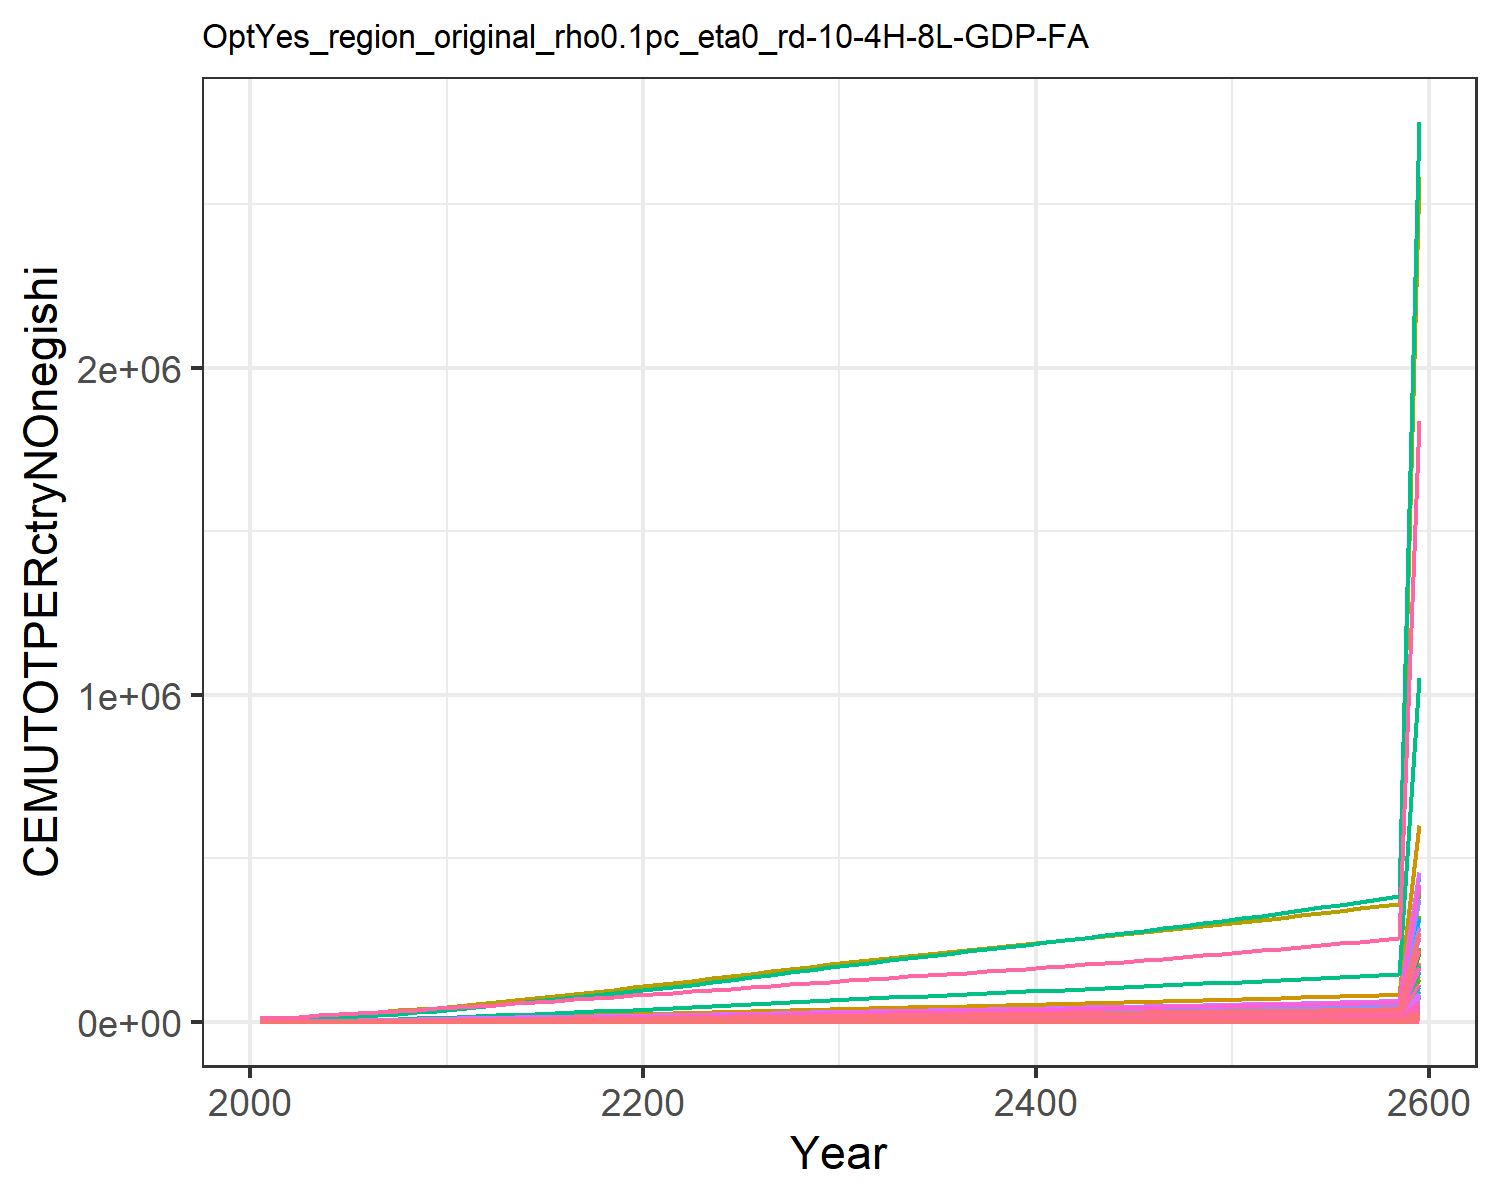

Data behind this chart, as committed beside it:
44.23161927947671, 46.52547906947925, 10.408504728281219, 292.5637002908402, 347.3175745472331, 8.552635393911812, 637.3340699081874, 221.94793769729947, 45.639920116945895, 7.84292010888736, 263.412120289616, 10.505677905795634, 16.93715796603894, 260.27339132705555, 38.175490549380704, 30.769277393173812, 4.356307412302524, 12.768446195976313, 47.13527159962087, 1.3944005947478149, 37.96650092254304, 1271.244517100352, 2.016901807199579, 7.158132815187024
54.89, 73.81, 12.49, 460.2, 507.6, 10.16, 770.6, 257.4, 55.31, 10.3, 305.2, 15.02, 23.79, 336.1, 46.52, 48.07, 6.419, 15.37, 57.33, 1.965, 53.22, 1839, 2.932, 10.23
73.19, 119, 16.84, 708.9, 731.3, 13.5, 982.7, 322.5, 75.53, 13.52, 382.2, 21.85, 33.9, 482.6, 63.93, 73.65, 9.314, 20.79, 78.55, 2.75, 74.13, 2631, 4.211, 17.13
96.09, 183.8, 21.54, 1005, 987.9, 17.1, 1185, 383.3, 97.42, 17.48, 454, 31.14, 47.48, 673.4, 82.8, 104, 12.64, 26.64, 101.5, 3.643, 97.87, 3537, 5.676, 26.53
123.8, 274.2, 26.62, 1350, 1264, 20.98, 1380, 445.9, 121.1, 22.37, 527.9, 43.62, 65.51, 911.4, 103.2, 139.5, 16.23, 32.97, 126.4, 4.599, 123.2, 4511, 7.253, 38.61
153.3, 377.9, 31.88, 1701, 1537, 25, 1555, 505.2, 145.6, 27.26, 597.9, 57.39, 85.18, 1172, 124.4, 175.4, 19.77, 39.53, 152.2, 5.534, 148, 5469, 8.806, 52.21
184.6, 488.8, 37.43, 2064, 1816, 29.25, 1710, 561.3, 171.6, 32.06, 664.2, 71.79, 105.6, 1453, 146.8, 212.5, 23.41, 46.46, 179.4, 6.493, 173.4, 6454, 10.4, 67.13
220.9, 621.5, 43.24, 2467, 2114, 33.69, 1862, 617.1, 198.7, 37.76, 730.1, 88.99, 130, 1778, 170.2, 253.8, 27.28, 53.71, 207.9, 7.512, 200.4, 7500, 12.1, 84.36
262, 777.6, 49.23, 2914, 2426, 38.27, 2010, 672.2, 226.7, 44.41, 795.1, 109.2, 158.6, 2147, 194.3, 299.5, 31.35, 61.18, 237.3, 8.584, 228.8, 8600, 13.88, 103.9
308.8, 969, 54.97, 3434, 2751, 42.67, 2140, 722.2, 253.5, 52.52, 854.1, 133.9, 193.7, 2566, 217.4, 352.8, 35.57, 68.35, 265.4, 9.696, 258.2, 9741, 15.73, 126.1
356.4, 1156, 61.72, 3929, 3094, 47.85, 2301, 782.3, 285, 60.11, 925.1, 157.9, 227.6, 2995, 244.6, 403.4, 40.04, 76.77, 298.5, 10.87, 289.5, 10950, 17.69, 149
408.2, 1318, 69.68, 4267, 3415, 53.96, 2485, 848.6, 322, 66.29, 1003, 178.3, 256.3, 3463, 276.5, 438, 44.21, 86.69, 337.3, 11.98, 318.6, 12078, 19.52, 173.9
457.5, 1479, 78.88, 4691, 3803, 61.03, 2719, 933.1, 364.9, 72.49, 1103, 198.7, 285.1, 3908, 313.3, 481.4, 49.26, 98.16, 382.2, 13.31, 353.9, 13445, 21.74, 197.7
508.9, 1643, 88.22, 5097, 4184, 68.2, 2945, 1015, 408.4, 78.81, 1200, 219.5, 314.3, 4373, 350.8, 522.9, 54.22, 109.8, 427.8, 14.62, 388.5, 14786, 23.91, 222.5
561.9, 1807, 97.7, 5489, 4559, 75.49, 3167, 1096, 452.6, 85.15, 1295, 240.3, 343.7, 4852, 388.8, 563.1, 59.11, 121.6, 474.1, 15.91, 422.7, 16109, 26.06, 248.1
615.9, 1969, 107.3, 5871, 4931, 82.88, 3386, 1176, 497.4, 91.46, 1390, 260.9, 372.9, 5339, 427.4, 602.2, 63.95, 133.6, 521.1, 17.19, 456.5, 17417, 28.18, 274.1
670.4, 2129, 117, 6243, 5297, 90.35, 3605, 1256, 542.7, 97.67, 1485, 281.2, 401.6, 5831, 466.5, 640.3, 68.73, 145.8, 568.6, 18.45, 489.8, 18710, 30.28, 300.4
724.9, 2284, 126.8, 6605, 5660, 97.89, 3823, 1336, 588.4, 103.7, 1579, 301, 429.6, 6323, 505.8, 677.3, 73.45, 158, 616.4, 19.7, 522.8, 19986, 32.35, 326.6
779.1, 2435, 136.7, 6958, 6016, 105.5, 4042, 1416, 634.3, 109.6, 1674, 320.2, 456.7, 6811, 545.3, 713.5, 78.1, 170.3, 664.5, 20.92, 555.2, 21242, 34.39, 352.7
832.7, 2579, 146.5, 7300, 6367, 113, 4261, 1496, 680.4, 115.2, 1769, 338.6, 482.8, 7294, 584.9, 748.6, 82.67, 182.6, 712.7, 22.13, 587.1, 22477, 36.39, 378.6
890.2, 2733, 156.7, 7673, 6742, 120.9, 4482, 1578, 727.7, 121.4, 1865, 358.3, 510.8, 7811, 625.7, 786.8, 87.56, 195.3, 762.4, 23.42, 621.3, 23800, 38.54, 406.1
953.5, 2901, 167.2, 8091, 7154, 129, 4705, 1661, 776.9, 128.2, 1963, 380, 541.6, 8378, 668, 829.6, 92.92, 208.4, 813.9, 24.84, 658.9, 25251, 40.9, 436.3
1018, 3093, 177.9, 8521, 7577, 137.2, 4929, 1745, 826.9, 136.1, 2063, 404.8, 576.9, 8960, 711, 873.7, 98.43, 221.8, 866.2, 26.3, 697.5, 26742, 43.32, 467.3
1085, 3292, 188.7, 8959, 8008, 145.5, 5156, 1830, 877.3, 144.3, 2163, 430.5, 613.5, 9552, 754.4, 918.6, 104, 235.3, 919, 27.79, 736.8, 28260, 45.78, 498.8
1152, 3495, 199.6, 9402, 8444, 153.9, 5383, 1916, 928.1, 152.7, 2264, 456.7, 650.9, 10150, 798.1, 964, 109.7, 248.9, 972.2, 29.29, 776.5, 29796, 48.27, 530.7
1219, 3701, 210.5, 9848, 8884, 162.3, 5620, 2005, 979.2, 161.1, 2370, 483.3, 688.8, 10753, 842.1, 1010, 115.5, 262.6, 1026, 30.81, 816.7, 31348, 50.79, 562.8
1287, 3907, 221.5, 10297, 9329, 170.8, 5862, 2096, 1031, 169.7, 2477, 510.1, 727, 11360, 886.4, 1056, 121.2, 276.3, 1080, 32.34, 857.3, 32913, 53.33, 595.1
1355, 4115, 232.6, 10750, 9777, 179.3, 6105, 2188, 1082, 178.3, 2585, 537, 765.5, 11968, 930.9, 1102, 127.1, 290.2, 1134, 33.89, 898.1, 34491, 55.89, 627.6
1423, 4324, 243.7, 11205, 10228, 187.9, 6347, 2279, 1134, 187, 2693, 564.1, 804.2, 12579, 975.7, 1149, 133, 304.1, 1188, 35.45, 939.4, 36082, 58.48, 660.2
1492, 4533, 254.9, 11664, 10684, 196.6, 6589, 2371, 1187, 195.7, 2802, 591.3, 843, 13193, 1021, 1196, 138.9, 318.1, 1243, 37.02, 981, 37687, 61.08, 693
1559, 4735, 265.7, 12107, 11121, 204.9, 6818, 2458, 1237, 204, 2905, 617.5, 880.5, 13785, 1064, 1242, 144.6, 331.6, 1296, 38.52, 1021, 39226, 63.58, 724.6
1622, 4926, 275.9, 12528, 11532, 212.8, 7031, 2539, 1285, 212, 3000, 642.3, 916.1, 14348, 1105, 1285, 150, 344.4, 1346, 39.94, 1058, 40673, 65.93, 754.8
1684, 5114, 286, 12944, 11937, 220.5, 7239, 2619, 1332, 219.8, 3094, 666.8, 951.1, 14902, 1146, 1328, 155.2, 357, 1395, 41.34, 1095, 42097, 68.25, 784.5
1745, 5300, 296, 13359, 12339, 228.2, 7447, 2698, 1379, 227.5, 3187, 691, 985.8, 15451, 1186, 1370, 160.5, 369.5, 1444, 42.72, 1132, 43511, 70.55, 813.9
1807, 5484, 305.9, 13773, 12739, 235.9, 7653, 2777, 1425, 235.2, 3281, 715, 1020, 15996, 1226, 1413, 165.7, 382, 1493, 44.1, 1168, 44921, 72.84, 843.2
1868, 5668, 315.8, 14188, 13140, 243.6, 7861, 2856, 1472, 242.9, 3374, 739, 1055, 16539, 1266, 1456, 170.9, 394.4, 1542, 45.48, 1205, 46333, 75.13, 872.3
1929, 5851, 325.8, 14606, 13543, 251.3, 8070, 2936, 1519, 250.5, 3468, 762.9, 1089, 17082, 1306, 1499, 176.2, 406.9, 1591, 46.87, 1242, 47749, 77.44, 901.5
1990, 6034, 335.8, 15026, 13948, 259, 8280, 3017, 1566, 258.2, 3564, 786.8, 1123, 17625, 1347, 1542, 181.4, 419.5, 1640, 48.27, 1279, 49174, 79.75, 930.7
2051, 6217, 345.8, 15449, 14356, 266.8, 8493, 3098, 1613, 265.9, 3660, 810.8, 1158, 18169, 1387, 1585, 186.7, 432.1, 1689, 49.67, 1316, 50608, 82.08, 960
2113, 6401, 355.9, 15877, 14767, 274.6, 8708, 3181, 1660, 273.6, 3757, 834.8, 1193, 18715, 1428, 1629, 192.1, 444.8, 1739, 51.09, 1353, 52054, 84.43, 989.4
2175, 6585, 366.1, 16309, 15181, 282.5, 8926, 3264, 1708, 281.4, 3856, 859, 1227, 19264, 1469, 1674, 197.5, 457.6, 1789, 52.52, 1391, 53513, 86.81, 1019
2237, 6771, 376.4, 16746, 15601, 290.4, 9146, 3349, 1756, 289.2, 3955, 883.3, 1262, 19816, 1511, 1719, 203, 470.5, 1840, 53.97, 1429, 54988, 89.21, 1049
2300, 6957, 386.8, 17188, 16025, 298.5, 9370, 3435, 1805, 297.1, 4057, 907.7, 1298, 20371, 1553, 1764, 208.5, 483.5, 1891, 55.43, 1468, 56480, 91.63, 1079
2363, 7145, 397.3, 17636, 16454, 306.6, 9596, 3522, 1854, 305, 4160, 932.4, 1333, 20931, 1595, 1810, 214.1, 496.7, 1942, 56.91, 1507, 57990, 94.09, 1109
2427, 7334, 407.9, 18091, 16890, 314.8, 9826, 3611, 1904, 313, 4264, 957.3, 1369, 21496, 1638, 1857, 219.8, 510, 1995, 58.41, 1547, 59521, 96.58, 1139
2492, 7525, 418.7, 18552, 17331, 323.2, 10060, 3701, 1955, 321.1, 4370, 982.4, 1406, 22067, 1682, 1905, 225.5, 523.6, 2048, 59.94, 1587, 61073, 99.11, 1170
2557, 7718, 429.6, 19020, 17779, 331.6, 10297, 3792, 2006, 329.3, 4478, 1008, 1442, 22645, 1726, 1953, 231.4, 537.3, 2101, 61.48, 1628, 62648, 101.7, 1201
2623, 7913, 440.6, 19495, 18234, 340.2, 10538, 3886, 2058, 337.7, 4588, 1034, 1480, 23229, 1771, 2002, 237.3, 551.2, 2156, 63.05, 1670, 64247, 104.3, 1233
2690, 8111, 451.9, 19979, 18696, 348.9, 10783, 3980, 2111, 346.1, 4700, 1060, 1517, 23821, 1816, 2052, 243.3, 565.3, 2211, 64.65, 1712, 65873, 106.9, 1265
2758, 8311, 463.3, 20471, 19167, 357.8, 11033, 4077, 2165, 354.6, 4814, 1086, 1556, 24420, 1862, 2102, 249.5, 579.7, 2267, 66.27, 1755, 67526, 109.6, 1298
2827, 8514, 474.9, 20971, 19645, 366.8, 11287, 4176, 2219, 363.3, 4930, 1113, 1594, 25029, 1909, 2154, 255.7, 594.3, 2324, 67.92, 1798, 69208, 112.4, 1331
2898, 8720, 486.7, 21481, 20132, 375.9, 11545, 4276, 2275, 372.1, 5048, 1140, 1634, 25646, 1957, 2206, 262, 609.1, 2383, 69.6, 1843, 70919, 115.1, 1364
2969, 8929, 498.7, 22000, 20628, 385.2, 11808, 4378, 2331, 381.1, 5169, 1168, 1674, 26273, 2006, 2260, 268.5, 624.3, 2442, 71.31, 1888, 72663, 118, 1398
3042, 9141, 510.9, 22529, 21133, 394.7, 12076, 4483, 2389, 390.2, 5292, 1196, 1715, 26910, 2055, 2314, 275.1, 639.7, 2502, 73.06, 1934, 74438, 120.9, 1433
3115, 9357, 523.3, 23068, 21649, 404.4, 12350, 4589, 2447, 399.4, 5417, 1224, 1756, 27558, 2106, 2370, 281.8, 655.3, 2563, 74.84, 1981, 76248, 123.8, 1468
3190, 9576, 536, 23618, 22174, 414.2, 12628, 4698, 2507, 408.9, 5545, 1253, 1798, 28217, 2157, 2427, 288.7, 671.3, 2626, 76.65, 2029, 78094, 126.8, 1504
3267, 9799, 548.9, 24178, 22709, 424.3, 12912, 4808, 2568, 418.5, 5676, 1283, 1841, 28888, 2209, 2485, 295.7, 687.6, 2690, 78.5, 2078, 79976, 129.9, 1540
3345, 10026, 562.1, 24750, 23256, 434.5, 13201, 4922, 2630, 428.3, 5809, 1313, 1885, 29570, 2263, 2544, 302.8, 704.2, 2755, 80.39, 2128, 81896, 133, 1577
3424, 10256, 575.6, 25334, 23814, 445, 13496, 5037, 2694, 438.2, 5945, 1344, 1930, 30265, 2317, 2604, 310.1, 721.2, 2821, 82.31, 2179, 83855, 136.2, 1615
24508, 73405, 4119, 181314, 170437, 3185, 96591, 36052, 19278, 3137, 42552, 9618, 13813, 216612, 16586, 18635, 2219, 5162, 20191, 589.1, 15595, 600158, 975, 11561
